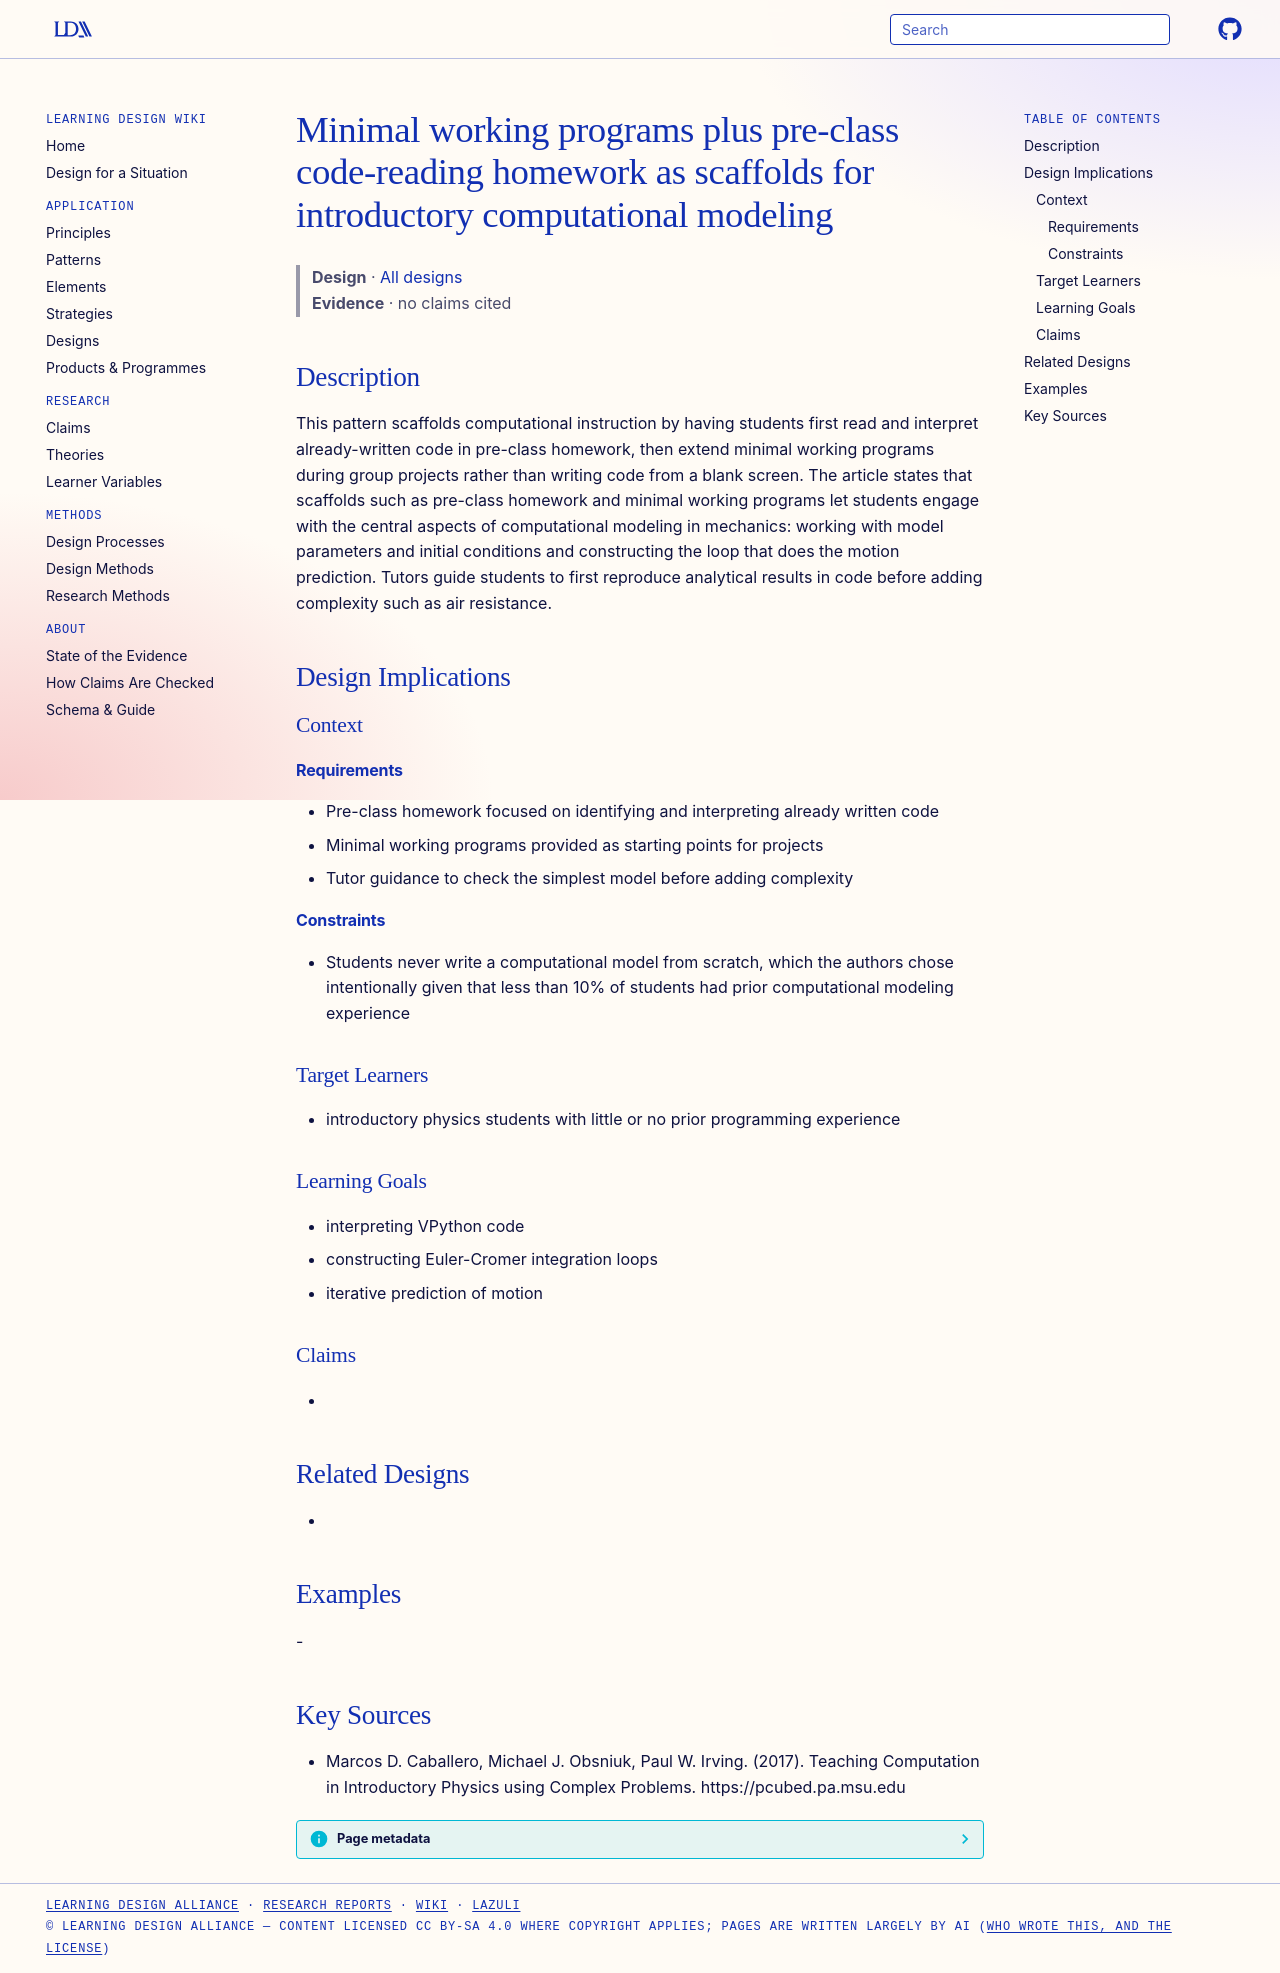

repository: Learning-Design-Alliance/learning-wiki · page: designs/minimal-working-programs-scaffold/index.html · generator: mkdocs

---
type: design
id: minimal-working-programs-scaffold
title: Minimal working programs plus pre-class code-reading homework as scaffolds for introductory computational modeling
description: This pattern scaffolds computational instruction by having students first read and interpret already-written code in pre-class homework, then extend minimal working programs during group projects rather than writing c...
status: review
generated:
  by: "process:settle-candidates"
  at: 2026-11-18
sources:
  - id: marcos-d-caballero-2017
    resource: "https://pcubed.pa.msu.edu"
    title: "Marcos D. Caballero, Michael J. Obsniuk, Paul W. Irving. (2017). Teaching Computation in Introductory Physics using Complex Problems. https://pcubed.pa.msu.edu"
    author: Marcos D. Caballero, Michael J. Obsniuk, Paul W. Irving
---

# Minimal working programs plus pre-class code-reading homework as scaffolds for introductory computational modeling

> **Design** · [All designs](index.md)
> **Evidence** · no claims cited

## Description
This pattern scaffolds computational instruction by having students first read and interpret already-written code in pre-class homework, then extend minimal working programs during group projects rather than writing code from a blank screen. The article states that scaffolds such as pre-class homework and minimal working programs let students engage with the central aspects of computational modeling in mechanics: working with model parameters and initial conditions and constructing the loop that does the motion prediction. Tutors guide students to first reproduce analytical results in code before adding complexity such as air resistance.

## Design Implications

### Context
#### Requirements
- Pre-class homework focused on identifying and interpreting already written code
- Minimal working programs provided as starting points for projects
- Tutor guidance to check the simplest model before adding complexity
#### Constraints
- Students never write a computational model from scratch, which the authors chose intentionally given that less than 10% of students had prior computational modeling experience

### Target Learners
- introductory physics students with little or no prior programming experience

### Learning Goals
- interpreting VPython code
- constructing Euler-Cromer integration loops
- iterative prediction of motion

### Claims
- 

## Related Designs
- 

## Examples
-

## Key Sources
- Marcos D. Caballero, Michael J. Obsniuk, Paul W. Irving. (2017). Teaching Computation in Introductory Physics using Complex Problems. https://pcubed.pa.msu.edu
